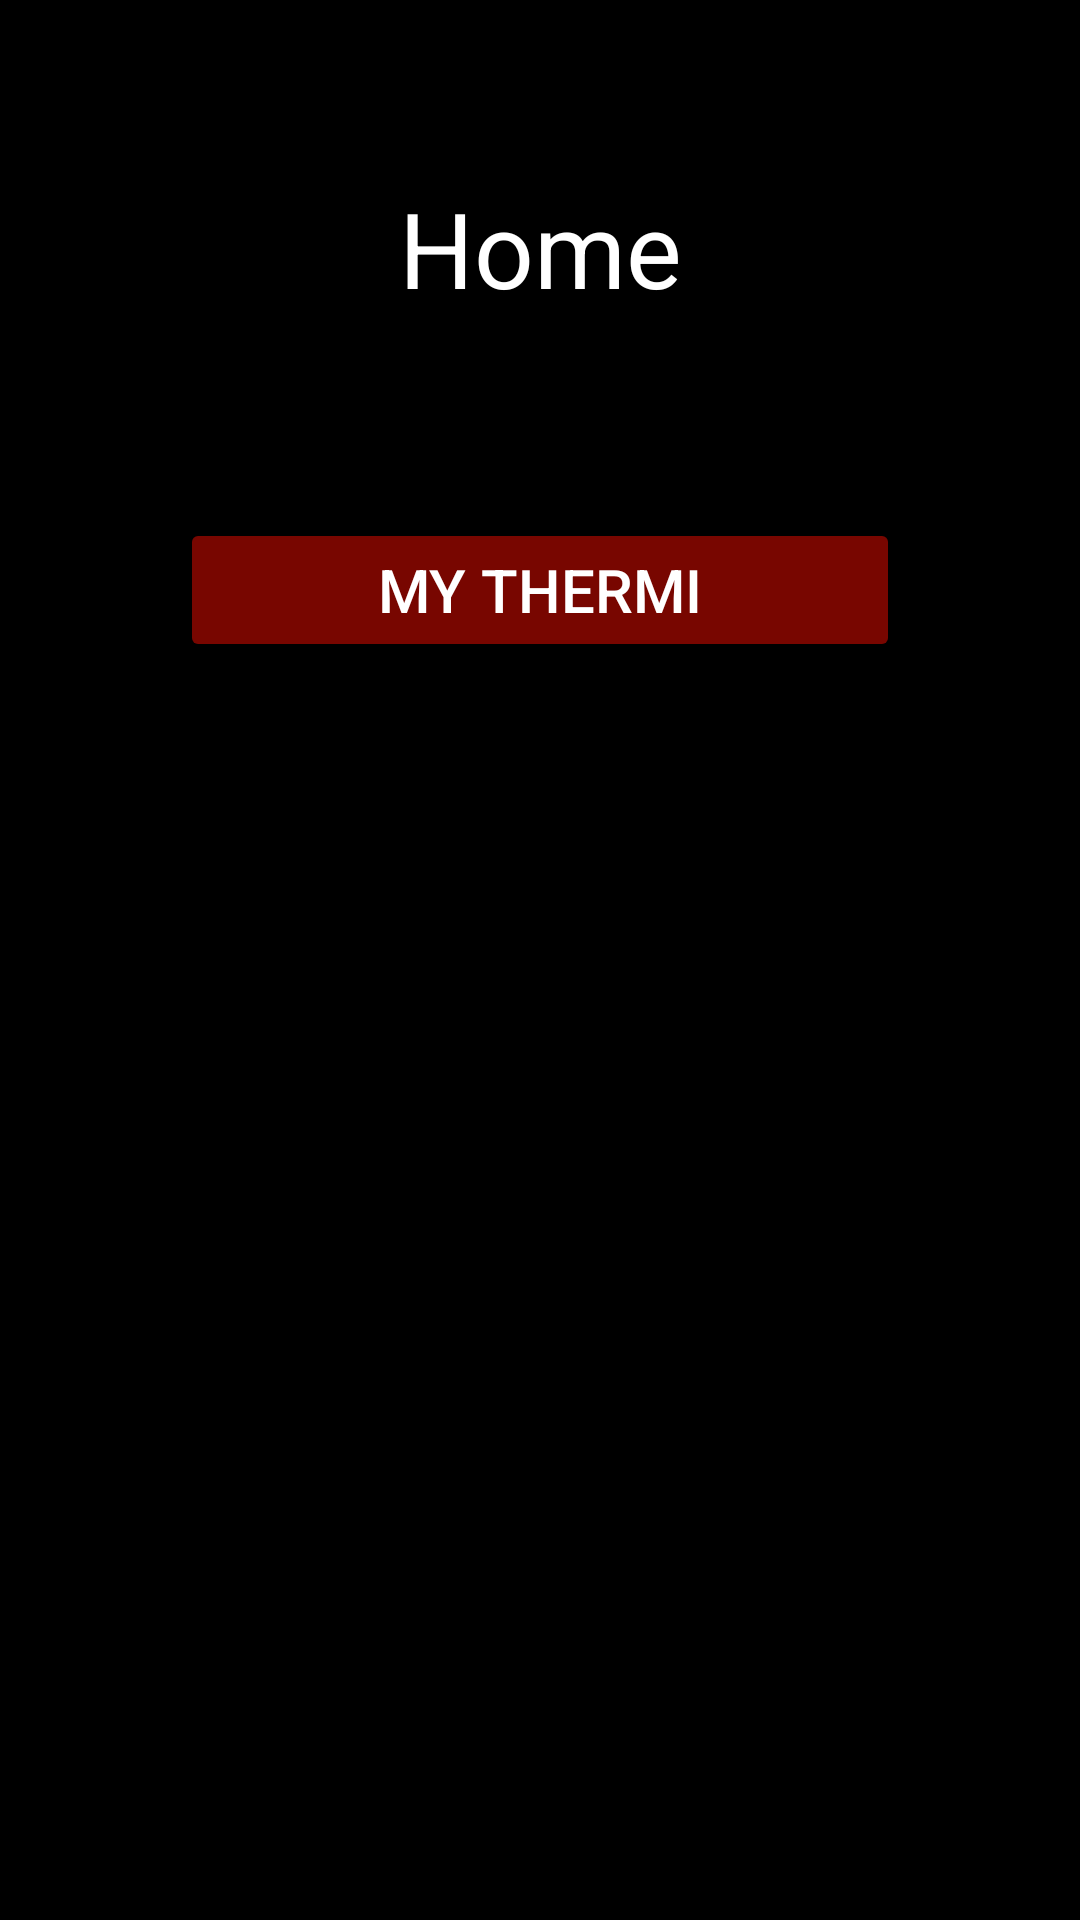

Write the Android layout XML for this screen, with the resource values it uses.
<!-- AndroidManifest.xml: application theme Theme.ThermiMobile -->
<!-- res/layout/activity_home.xml -->
<?xml version="1.0" encoding="utf-8"?>
<androidx.constraintlayout.widget.ConstraintLayout xmlns:android="http://schemas.android.com/apk/res/android"
    xmlns:app="http://schemas.android.com/apk/res-auto"
    xmlns:tools="http://schemas.android.com/tools"
    android:layout_width="match_parent"
    android:layout_height="match_parent"
    android:background="@color/black"
    tools:context=".Home">

    <TextView
        android:id="@+id/title"
        android:layout_width="wrap_content"
        android:layout_height="wrap_content"
        app:layout_constraintEnd_toEndOf="parent"
        app:layout_constraintStart_toStartOf="parent"
        app:layout_constraintTop_toTopOf="parent"
        app:layout_constraintBottom_toBottomOf="parent"
        android:text="@string/homeTitle"
        android:textSize="@dimen/titleSize"
        android:textColor="@color/textColor"
        app:layout_constraintVertical_bias=".1"
        />

    <Button
        android:id="@+id/thermiButton"
        android:layout_width="0dp"
        android:layout_height="wrap_content"
        android:backgroundTint="@color/buttonColor"
        android:text="@string/thermiButtonLabel"
        android:textColor="@color/textColor"
        android:textSize="@dimen/buttonLabelSize"
        app:layout_constraintStart_toStartOf="parent"
        app:layout_constraintEnd_toEndOf="parent"
        app:layout_constraintBottom_toBottomOf="parent"
        app:layout_constraintTop_toBottomOf="@id/title"
        app:layout_constraintVertical_bias=".1"
        android:layout_marginTop="20dp"
        android:layout_marginStart="60dp"
        android:layout_marginEnd="60dp"



        />


</androidx.constraintlayout.widget.ConstraintLayout>
<!-- resources referenced by this layout -->
<resources>
  <color name="black">#FF000000</color>
  <color name="buttonColor">#780600</color>
  <color name="textColor">@color/white</color>
  <dimen name="buttonLabelSize">20sp</dimen>
  <dimen name="titleSize">35sp</dimen>
  <string name="homeTitle">Home</string>
  <string name="thermiButtonLabel">My Thermi</string>
  <style name="Theme.ThermiMobile" parent="Base.Theme.ThermiMobile" />
  <color name="white">#FFFFFFFF</color>
  <style name="Base.Theme.ThermiMobile" parent="Theme.Material3.DayNight.NoActionBar">
          
          
      </style>
</resources>
